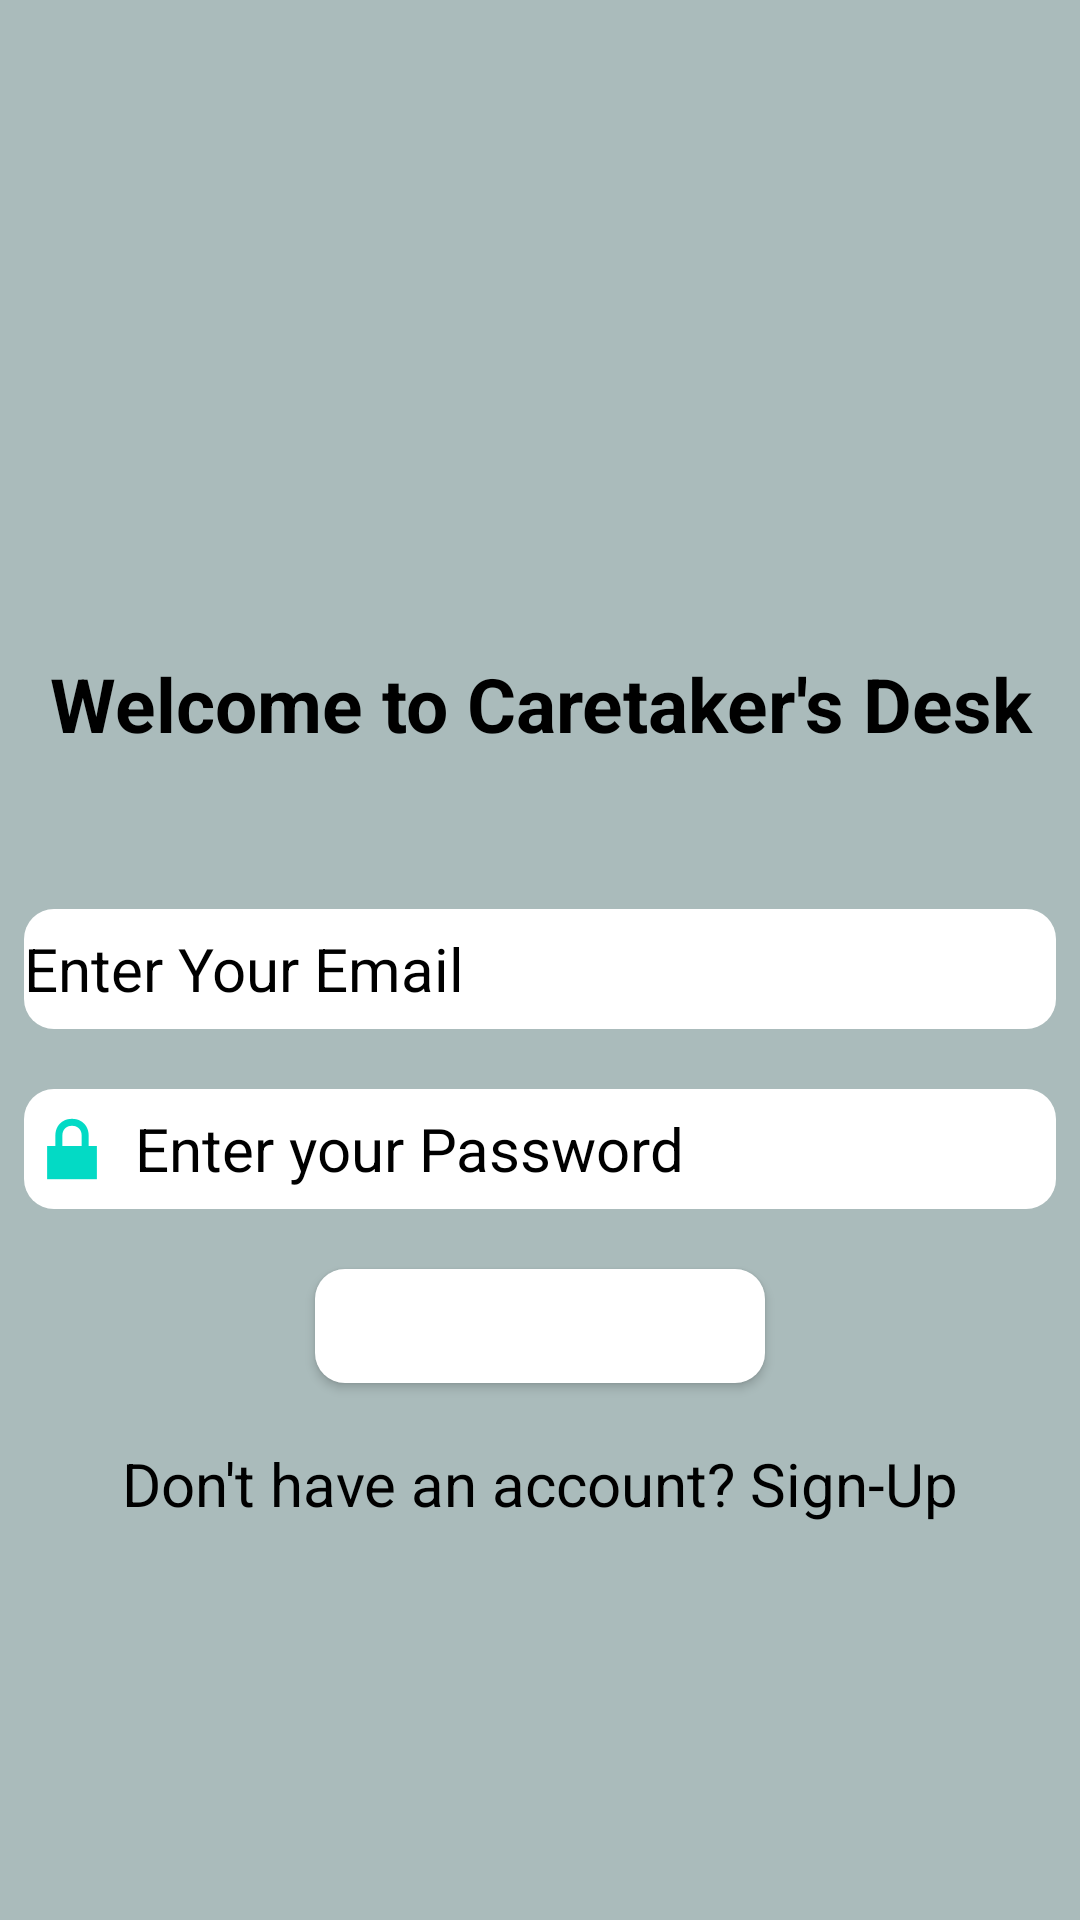

This screen was rendered from an Android layout file. Write that file and the resources it references.
<!-- AndroidManifest.xml: application theme Theme.CaretakersDesk -->
<!-- res/layout/activitylogin_main.xml -->
<?xml version="1.0" encoding="utf-8"?>
<ScrollView xmlns:android="http://schemas.android.com/apk/res/android"
    xmlns:app="http://schemas.android.com/apk/res-auto"
    xmlns:tools="http://schemas.android.com/tools"
    android:layout_width="match_parent"
    android:layout_height="match_parent"
    android:background="#abb"
    tools:context=".LoginActivity">




    <LinearLayout
        android:id="@+id/loginid"
        android:layout_width="match_parent"
        android:layout_height="wrap_content"
        android:layout_marginTop="00dp"
        android:orientation="vertical"
        android:background="#abb">

        <ImageView
            android:id="@+id/logo"
            android:layout_width="220dp"
            android:layout_height="176dp"
            android:layout_gravity="center"
            android:background="#abb"
            android:src="@drawable/logoo"
            tools:ignore="ImageContrastCheck">

        </ImageView>




        <TextView
            android:id="@+id/title"
            android:layout_width="match_parent"
            android:layout_height="117dp"
            android:background="#abb"
            android:gravity="center"
            android:text="Welcome to Caretaker's Desk"
            android:textColor="#000"
            android:textSize="25sp"
            android:textStyle="bold" />

        <EditText
            android:id="@+id/login_id"
            android:layout_width="match_parent"
            android:layout_height="40dp"
            android:layout_marginTop="10dp"
            android:layout_marginStart="8dp"
            android:layout_marginEnd="8dp"
            android:drawableStart="@drawable/ic_mail"
            android:drawablePadding="10dp"
            android:hint="Enter Your Email"
            android:inputType="textEmailAddress"
            android:textColor="#000"
            android:textColorHint="#000"
            android:textSize="20dp"
            android:background="@drawable/button_background"/>


        <EditText
            android:id="@+id/password"
            android:layout_width="match_parent"
            android:layout_height="40dp"
            android:layout_marginTop="20dp"
            android:drawableStart="@android:drawable/ic_lock_lock"
            android:drawablePadding="5dp"
            android:hint="Enter your Password"
            android:inputType="textPassword"
            android:textColorHint="#000"
            android:background="@drawable/button_background"
            android:layout_marginStart="8dp"
            android:layout_marginEnd="8dp"
            android:textSize="20dp"
            android:textColor="#000"
            ></EditText>

        <LinearLayout
            android:layout_width="match_parent"
            android:layout_height="wrap_content"
            android:layout_marginTop="10dp"
            android:layout_marginBottom="20dp"
            android:orientation="vertical"
            android:background="#abb">


            <Button
                android:id="@+id/loginbutton"
                android:layout_width="150dp"
                android:layout_height="38dp"
                android:layout_gravity="center"
                android:layout_margin="10dp"
                android:background="@drawable/button_background"
                android:text="Login"
                android:textAllCaps="false"
                android:textColor="#fff"


                />

            <TextView
                android:id="@+id/loginPageQuestion"
                android:layout_width="match_parent"
                android:layout_height="wrap_content"
                android:layout_gravity="center"
                android:layout_margin="10dp"
                android:gravity="center"
                android:text="Don't have an account? Sign-Up"
                android:textAllCaps="false"
                android:textColor="#000"
                android:textSize="20sp"
                android:background="#abb"
                />



        </LinearLayout>


    </LinearLayout>



</ScrollView>
<!-- resources referenced by this layout -->
<resources>
  <!-- drawable button_background (drawable) -->
  <?xml version="1.0" encoding="utf-8"?>
  <shape xmlns:android="http://schemas.android.com/apk/res/android">
      <solid
          android:color="#ffffff"
          />
      
      <corners
          android:radius="10dp"/>
  
  </shape>
  <style name="Theme.CaretakersDesk" parent="Theme.MaterialComponents.Light.NoActionBar">
          
          <item name="colorPrimary">@color/purple_500</item>
          <item name="colorPrimaryVariant">@color/purple_700</item>
          <item name="colorOnPrimary">@color/white</item>
          
          <item name="colorSecondary">@color/teal_200</item>
          <item name="colorSecondaryVariant">@color/teal_700</item>
          <item name="colorOnSecondary">@color/black</item>
          
          <item name="android:statusBarColor" tools:targetApi="l">?attr/colorPrimaryVariant</item>
          
      </style>
  <color name="purple_500">#FF6200EE</color>
  <color name="purple_700">#FF3700B3</color>
  <color name="white">#FFFFFFFF</color>
  <color name="teal_200">#FF03DAC5</color>
  <color name="teal_700">#FF018786</color>
  <color name="black">#FF000000</color>
</resources>
